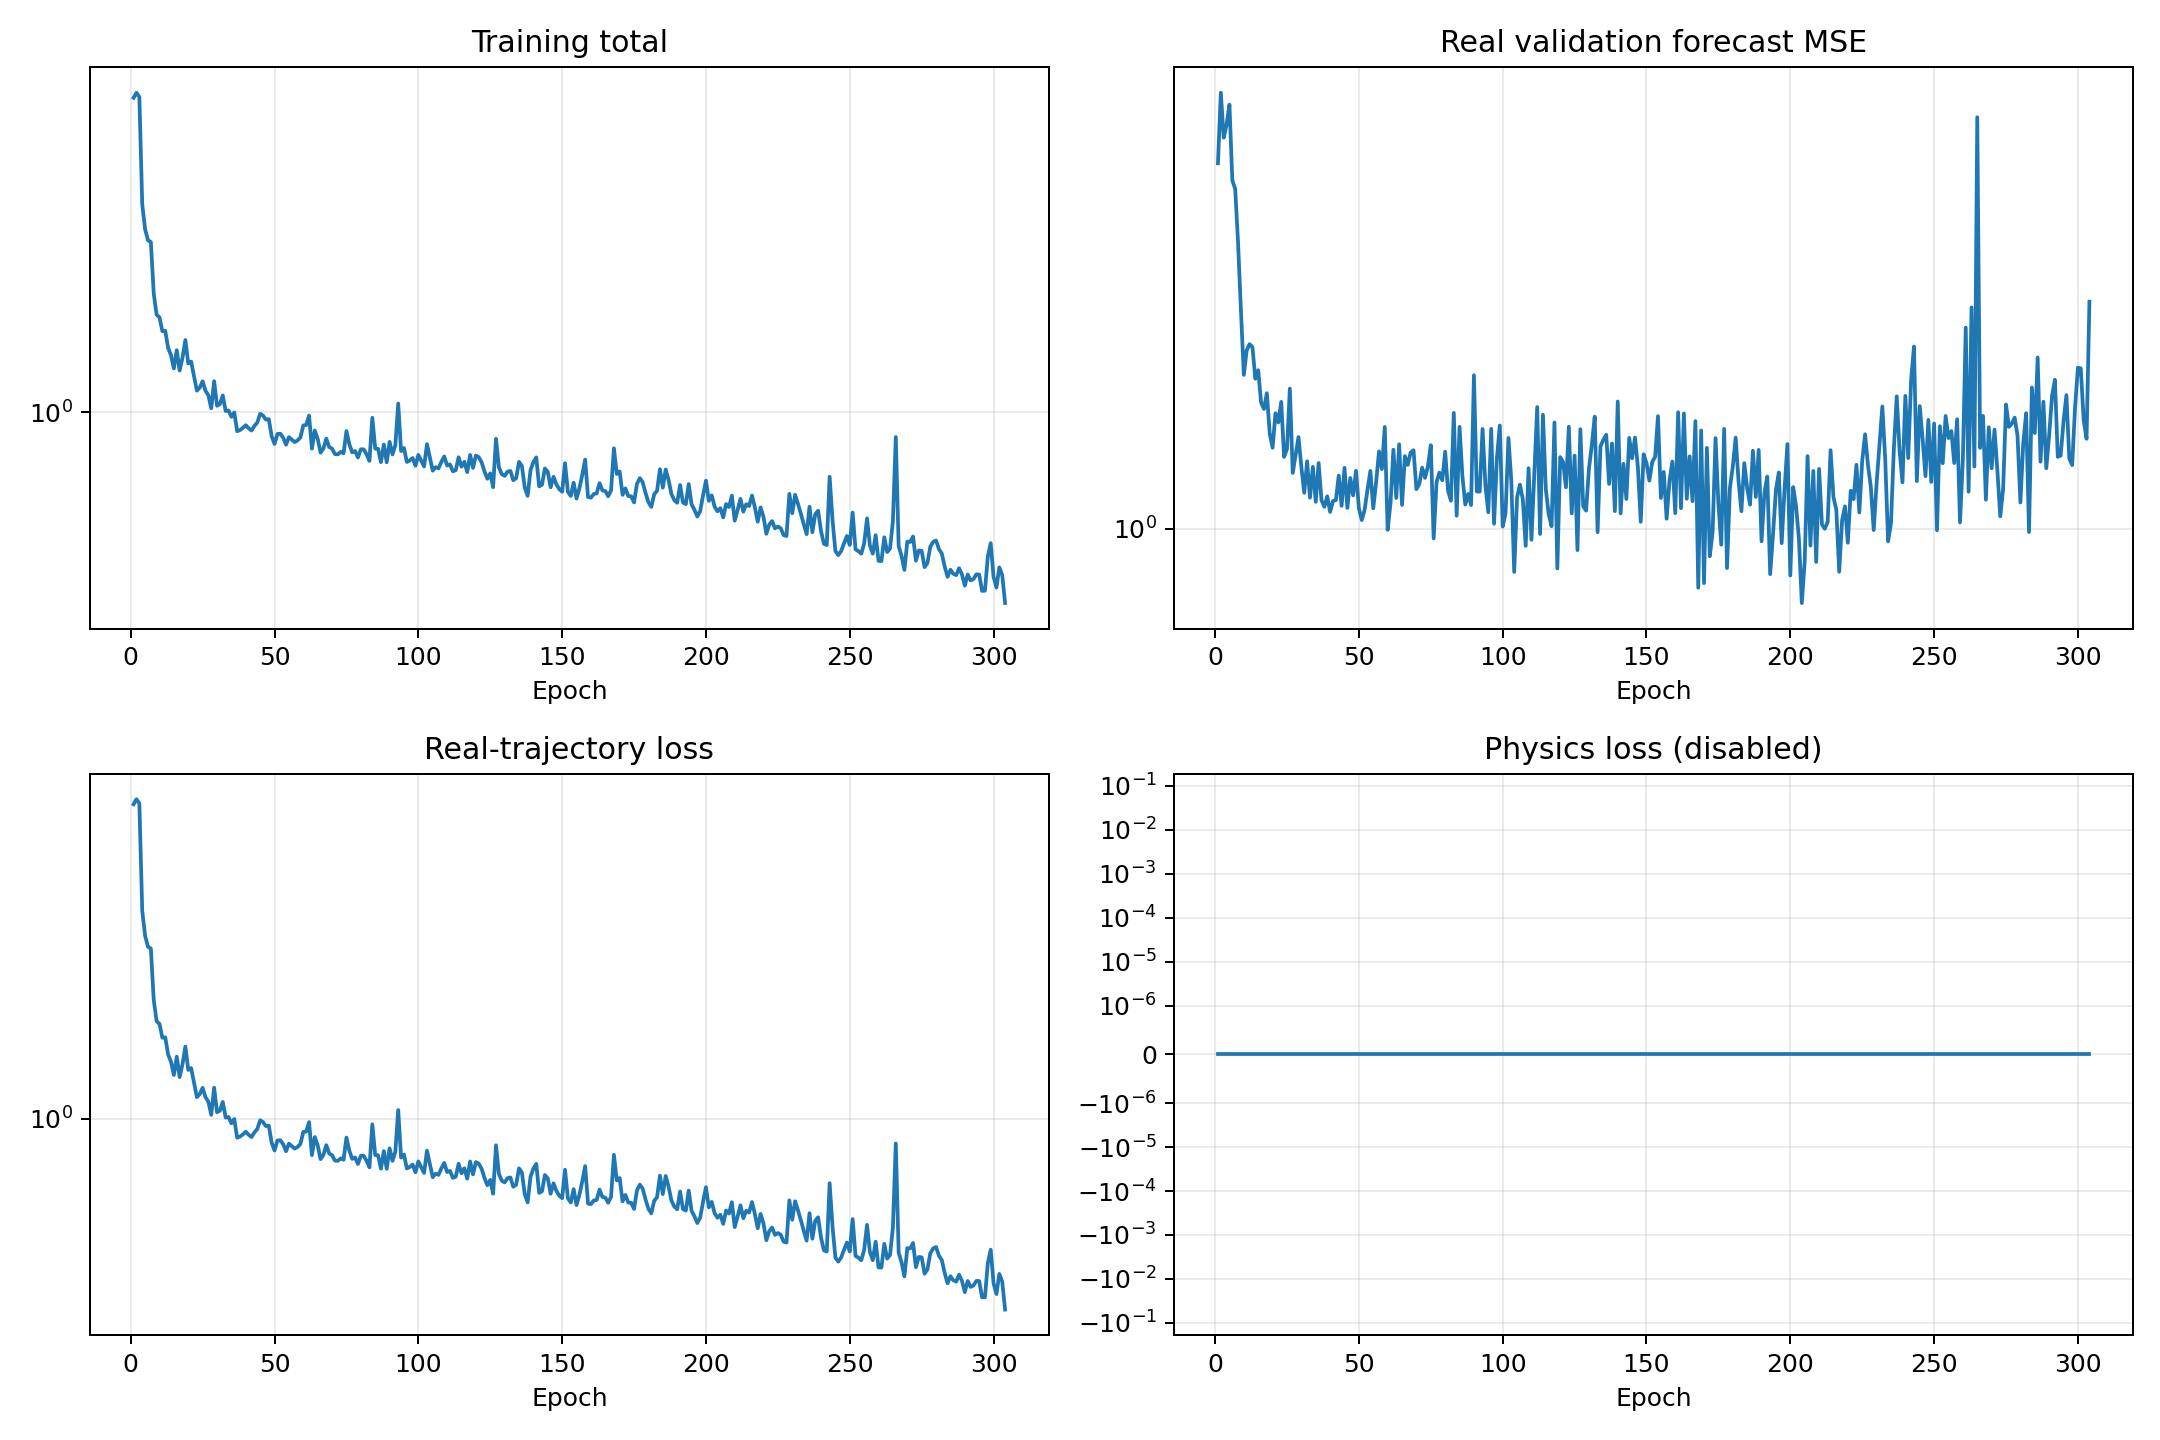

The table this chart was drawn from, first rows:
epoch, validation_real_forecast_mse, train_data, train_physics, train_total
1, 3.991, 7.369, 0.0, 7.369
2, 5.215, 7.609, 0.0, 7.609
3, 4.399, 7.401, 0.0, 7.401
4, 4.618, 3.745, 0.0, 3.745
5, 4.984, 3.195, 0.0, 3.195
6, 3.741, 2.979, 0.0, 2.979
7, 3.622, 2.945, 0.0, 2.945
8, 2.948, 2.123, 0.0, 2.123
9, 2.28, 1.856, 0.0, 1.856
10, 1.79, 1.825, 0.0, 1.825
11, 1.966, 1.671, 0.0, 1.671
12, 2.012, 1.675, 0.0, 1.675
13, 1.988, 1.502, 0.0, 1.502
14, 1.764, 1.434, 0.0, 1.434
15, 1.822, 1.319, 0.0, 1.319
16, 1.613, 1.481, 0.0, 1.481
17, 1.574, 1.301, 0.0, 1.301
18, 1.67, 1.412, 0.0, 1.412
19, 1.434, 1.58, 0.0, 1.58
20, 1.359, 1.362, 0.0, 1.362
21, 1.548, 1.378, 0.0, 1.378
22, 1.495, 1.254, 0.0, 1.254
23, 1.616, 1.145, 0.0, 1.145
24, 1.312, 1.168, 0.0, 1.168
25, 1.352, 1.215, 0.0, 1.215
26, 1.7, 1.145, 0.0, 1.145
27, 1.235, 1.112, 0.0, 1.112
28, 1.321, 1.024, 0.0, 1.024
29, 1.414, 1.216, 0.0, 1.216
30, 1.263, 1.04, 0.0, 1.04
31, 1.146, 1.051, 0.0, 1.051
32, 1.291, 1.111, 0.0, 1.111
33, 1.125, 1.006, 0.0, 1.006
34, 1.264, 1.01, 0.0, 1.01
35, 1.107, 0.9697, 0.0, 0.9697
36, 1.282, 0.9967, 0.0, 0.9967
37, 1.114, 0.8851, 0.0, 0.8851
38, 1.086, 0.8918, 0.0, 0.8918
39, 1.13, 0.9038, 0.0, 0.9038
40, 1.065, 0.9195, 0.0, 0.9195
41, 1.11, 0.9016, 0.0, 0.9016
42, 1.114, 0.8889, 0.0, 0.8889
43, 1.223, 0.9155, 0.0, 0.9155
44, 1.09, 0.9352, 0.0, 0.9352
45, 1.259, 0.9888, 0.0, 0.9888
46, 1.082, 0.9776, 0.0, 0.9776
47, 1.212, 0.9528, 0.0, 0.9528
48, 1.134, 0.956, 0.0, 0.956
49, 1.245, 0.8575, 0.0, 0.8575
50, 1.08, 0.816, 0.0, 0.816
51, 1.033, 0.8697, 0.0, 0.8697
52, 1.074, 0.8711, 0.0, 0.8711
53, 1.159, 0.8496, 0.0, 0.8496
54, 1.244, 0.8124, 0.0, 0.8124
55, 1.08, 0.8524, 0.0, 0.8524
56, 1.193, 0.8389, 0.0, 0.8389
57, 1.34, 0.826, 0.0, 0.826
58, 1.253, 0.8345, 0.0, 0.8345
59, 1.47, 0.8508, 0.0, 0.8508
60, 0.9956, 0.9183, 0.0, 0.9183
... 244 more rows
